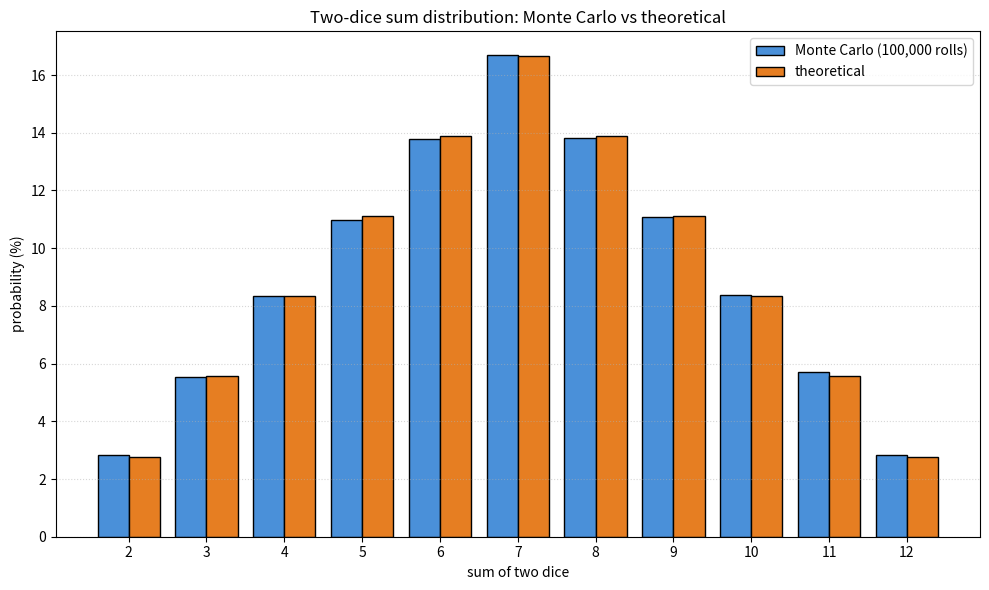

Python code for this plot:
import argparse
import random
from collections import Counter
from pathlib import Path

import matplotlib.pyplot as plt


THEORETICAL_PROBS = {
    2:  1 / 36,
    3:  2 / 36,
    4:  3 / 36,
    5:  4 / 36,
    6:  5 / 36,
    7:  6 / 36,
    8:  5 / 36,
    9:  4 / 36,
    10: 3 / 36,
    11: 2 / 36,
    12: 1 / 36,
}


def simulate(n_rolls: int, seed: int | None = None) -> Counter:
    """Roll two dice n_rolls times and return a Counter of sums."""
    rng = random.Random(seed)
    counts: Counter = Counter()
    for _ in range(n_rolls):
        s = rng.randint(1, 6) + rng.randint(1, 6)
        counts[s] += 1
    return counts


def empirical_probs(counts: Counter, n_rolls: int) -> dict[int, float]:
    return {s: counts.get(s, 0) / n_rolls for s in range(2, 13)}


def print_table(probs: dict[int, float], n_rolls: int) -> None:
    print(f"\nResults of {n_rolls:,} simulated rolls:\n")
    print(f"{'sum':>4} | {'simulated':>11} | {'theoretical':>13} | {'absolute err':>13} | {'relative err':>13}")
    print("-" * 64)
    for s in range(2, 13):
        sim = probs[s]
        theo = THEORETICAL_PROBS[s]
        abs_err = abs(sim - theo)
        rel_err = abs_err / theo if theo else 0
        print(
            f"{s:>4} | {sim * 100:>10.4f}% | {theo * 100:>12.4f}% | "
            f"{abs_err * 100:>12.4f}% | {rel_err * 100:>12.2f}%"
        )


def plot_distribution(probs: dict[int, float], n_rolls: int, save_to: Path | None = None) -> None:
    sums = list(range(2, 13))
    sim = [probs[s] * 100 for s in sums]
    theo = [THEORETICAL_PROBS[s] * 100 for s in sums]

    x = [s - 0.2 for s in sums]
    x2 = [s + 0.2 for s in sums]

    fig, ax = plt.subplots(figsize=(10, 6))
    ax.bar(x, sim, width=0.4, label=f"Monte Carlo ({n_rolls:,} rolls)", color="#4A90D9", edgecolor="black")
    ax.bar(x2, theo, width=0.4, label="theoretical", color="#E67E22", edgecolor="black")
    ax.set_xticks(sums)
    ax.set_xlabel("sum of two dice")
    ax.set_ylabel("probability (%)")
    ax.set_title(f"Two-dice sum distribution: Monte Carlo vs theoretical")
    ax.legend()
    ax.grid(axis="y", linestyle=":", alpha=0.5)

    plt.tight_layout()
    if save_to is not None:
        plt.savefig(save_to, dpi=120)
        print(f"\nPlot saved to: {save_to}")
    else:
        plt.show()


def parse_args() -> argparse.Namespace:
    p = argparse.ArgumentParser(description="Monte Carlo simulation of two dice")
    p.add_argument("-n", "--rolls", type=int, default=100_000, help="number of rolls (default: 100,000)")
    p.add_argument("--seed", type=int, default=None, help="RNG seed (for reproducibility)")
    p.add_argument("--save", type=Path, default=None, help="save plot to file instead of showing")
    return p.parse_args()


def main() -> None:
    args = parse_args()
    counts = simulate(args.rolls, seed=args.seed)
    probs = empirical_probs(counts, args.rolls)
    print_table(probs, args.rolls)
    plot_distribution(probs, args.rolls, save_to=args.save)


if __name__ == "__main__":
    main()
